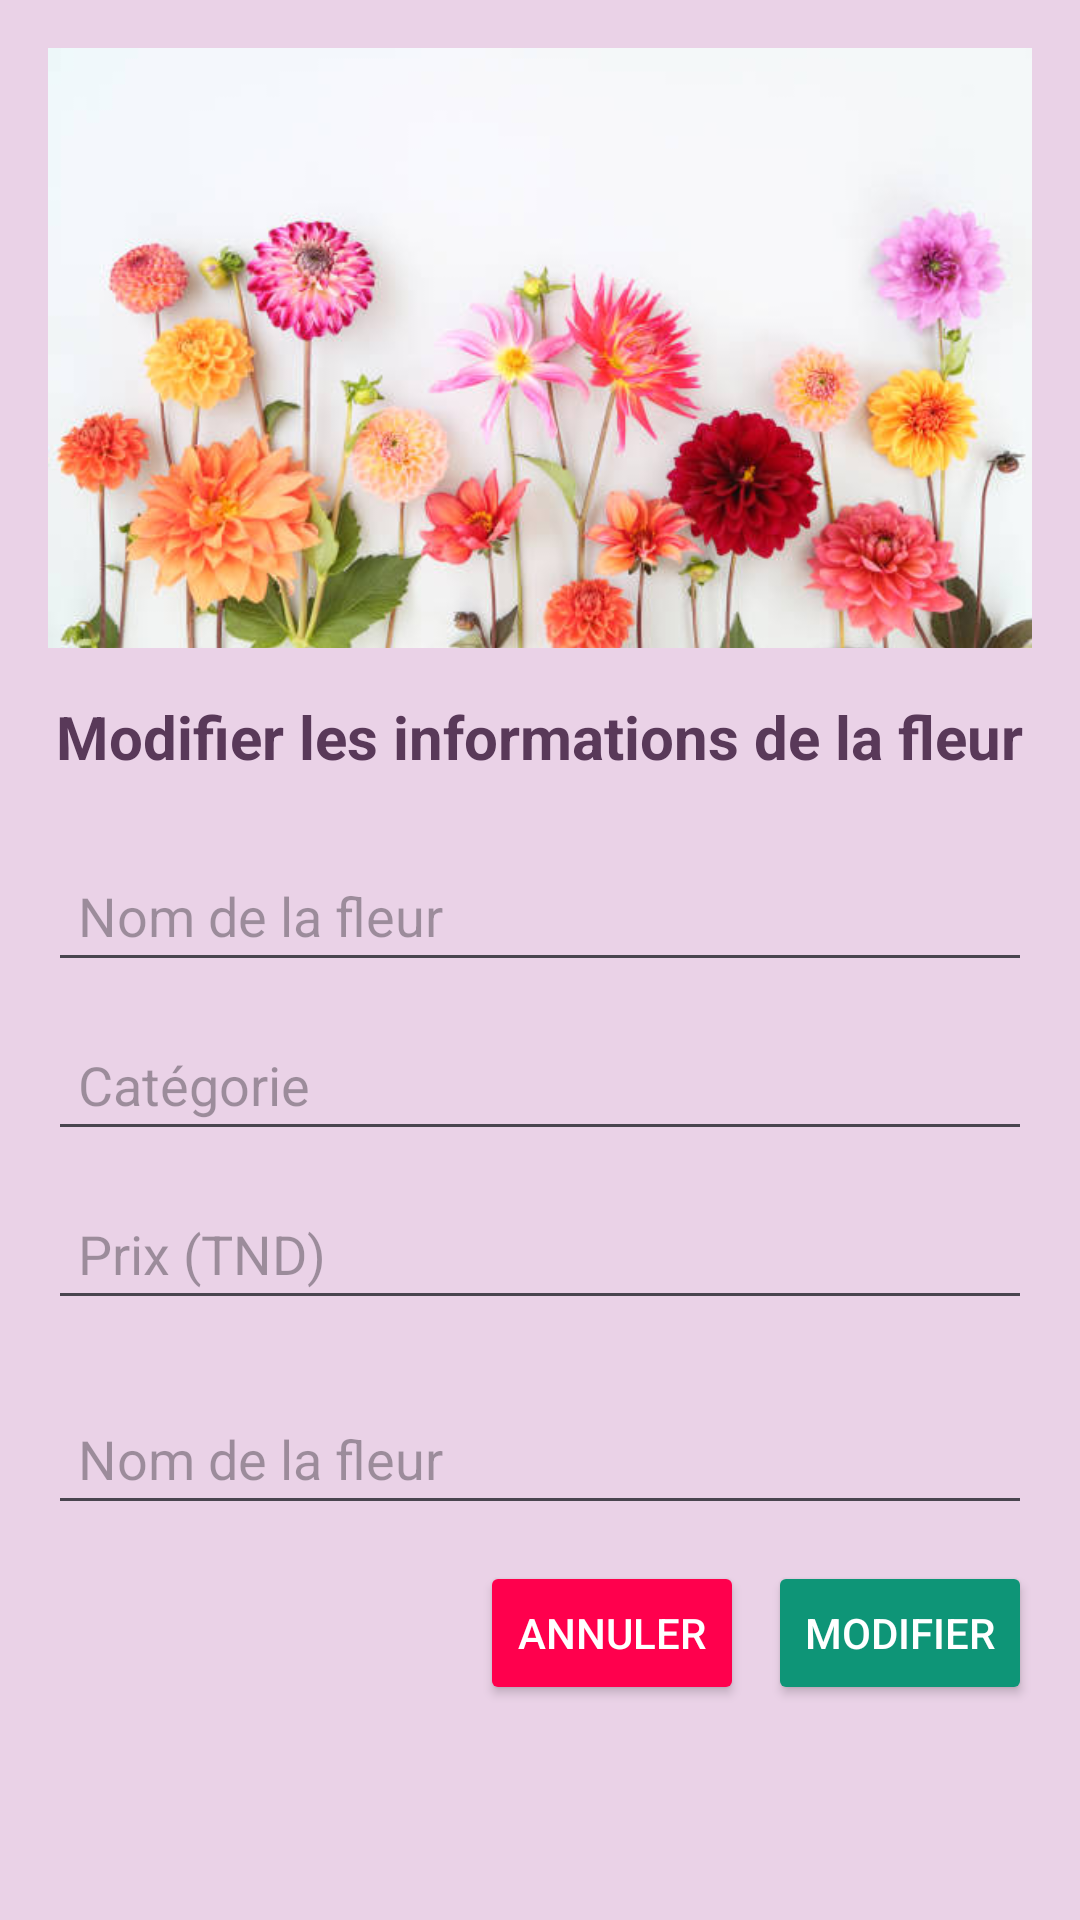

Reconstruct the res/layout file that produces this screen, plus the resources it refers to.
<!-- AndroidManifest.xml: application theme Theme.MonApp -->
<!-- res/layout/activity_edit_flowers.xml -->
<?xml version="1.0" encoding="utf-8"?>
<LinearLayout xmlns:android="http://schemas.android.com/apk/res/android"
    android:layout_width="match_parent"
    android:layout_height="match_parent"
    xmlns:tools="http://schemas.android.com/tools"
    android:orientation="vertical"
    android:padding="16dp"
    android:background="@color/color_5"
    tools:context=".editFlowers">


<ImageView
    android:id="@+id/animated_image"
    android:layout_width="match_parent"
    android:layout_height="200dp"
    android:layout_gravity="center"
    android:scaleType="centerCrop"
    android:src="@drawable/warda"
    android:contentDescription="Image animée de fleur" />


<TextView
    android:layout_width="wrap_content"
    android:layout_height="wrap_content"
    android:text="Modifier les informations de la fleur"
    android:textSize="20sp"
    android:textStyle="bold"
    android:layout_gravity="center"
    android:layout_marginTop="16dp"
    android:layout_marginBottom="24dp"
    android:textColor="@color/dark_purple" />


<EditText
    android:id="@+id/edit_nom"
    android:layout_width="match_parent"
    android:layout_height="wrap_content"
    android:hint="Nom de la fleur"
    android:inputType="text"
    android:layout_marginBottom="12dp"
    android:padding="10dp"
    android:textColor="@color/black" />


<EditText
    android:id="@+id/edit_categorie"
    android:layout_width="match_parent"
    android:layout_height="wrap_content"
    android:hint="Catégorie"
    android:inputType="text"
    android:layout_marginBottom="12dp"

    android:padding="10dp"
    android:textColor="@color/black" />


<EditText
    android:id="@+id/editP"
    android:layout_width="match_parent"
    android:layout_height="wrap_content"
    android:hint="Prix (TND)"
    android:inputType="numberDecimal"
    android:layout_marginBottom="24dp"
    android:padding="10dp"
    android:textColor="@color/black" />
    <EditText
        android:id="@+id/edit_description"
        android:layout_width="match_parent"
        android:layout_height="wrap_content"
        android:hint="Nom de la fleur"
        android:inputType="text"
        android:layout_marginBottom="12dp"
        android:padding="10dp"
        android:textColor="@color/black" />


<LinearLayout
    android:layout_width="match_parent"
    android:layout_height="wrap_content"
    android:orientation="horizontal"
    android:gravity="end">

    
    <Button
        android:id="@+id/cancel_button"
        android:layout_width="wrap_content"
        android:layout_height="wrap_content"
        android:text="Annuler"
        android:layout_marginEnd="8dp"
        android:backgroundTint="@color/red"
        android:textColor="@color/white" />

    
    <Button
        android:id="@+id/saveB"
        android:layout_width="wrap_content"
        android:layout_height="wrap_content"
        android:text="Modifier"
        android:backgroundTint="@color/green"
        android:textColor="@color/white" />
</LinearLayout>
</LinearLayout>
<!-- resources referenced by this layout -->
<resources>
  <color name="black">#FF000000</color>
  <color name="color_5">#EAD2E7</color>
  <color name="dark_purple">#593959</color>
  <color name="green">#0e9577</color>
  <color name="red">#ff004d</color>
  <color name="white">#FFFFFFFF</color>
  <!-- drawable warda: jpg bitmap (drawable, 41733 bytes) -->
  <style name="Theme.MonApp" parent="Base.Theme.MonApp" />
  <style name="Base.Theme.MonApp" parent="Theme.Material3.DayNight.NoActionBar">
          
          
      </style>
</resources>
